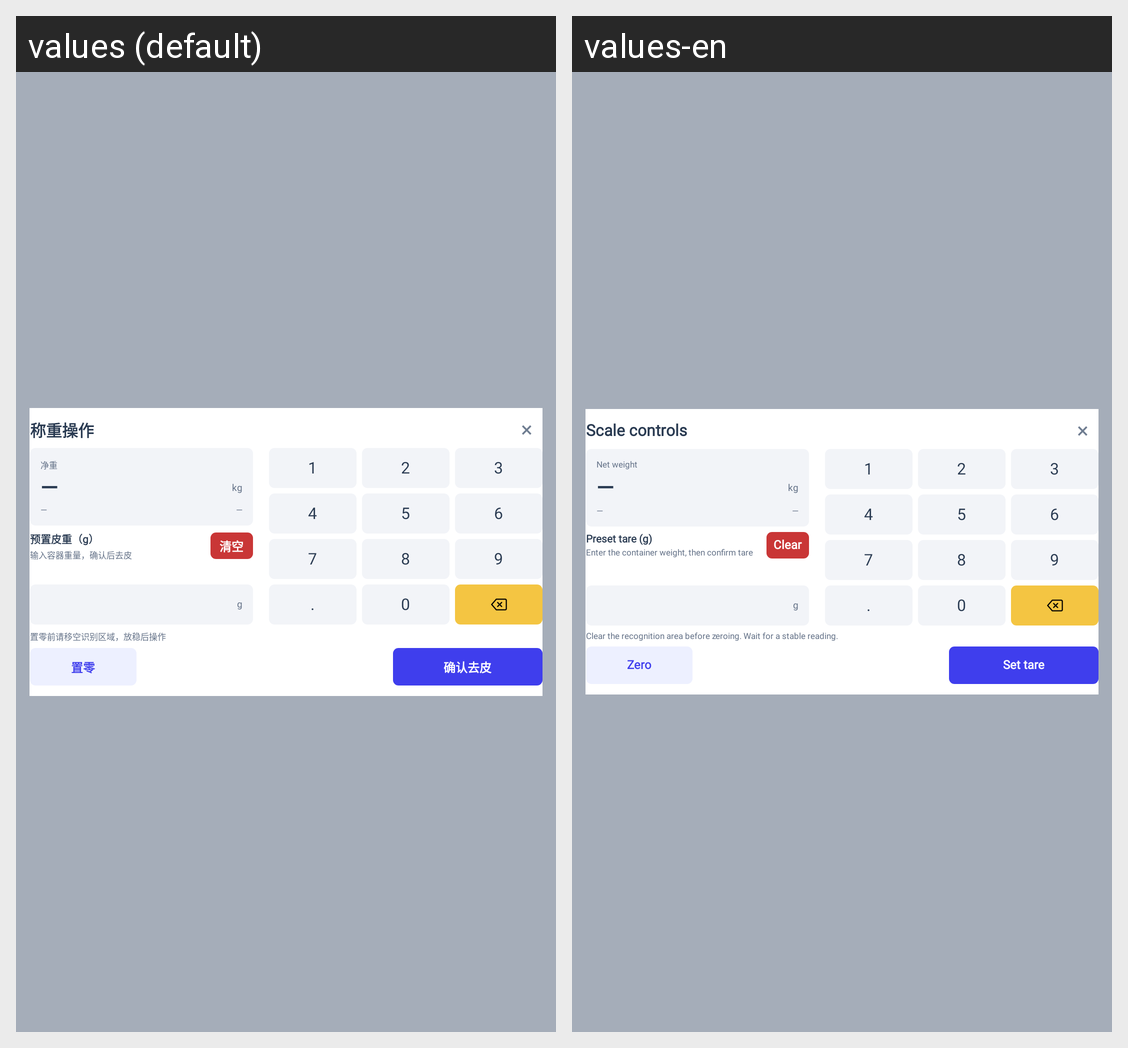

The Android screen above is rendered under two locales of the same app. Produce the string resources it draws, with the default and per-locale values.
Android screen res/layout/dialog_scale_operations.xml rendered under 2 locales, left to right: values (default), values-en. Device: Nexus 5 (rendered at 1080×1920; each locale shown at half size, 540×960, under a caption strip naming it); theme AppTheme.NoActionBar.
Strings drawn on this screen, with the default value and each locale's value (text and hints the layout hard-codes, and strings that could not be matched under every locale, appear in the picture but are not listed):

checkout_scale_title
  values: 称重操作
  values-en: Scale controls

checkout_net
  values: 净重
  values-en: Net weight

checkout_tare_grams
  values: 预置皮重（g）
  values-en: Preset tare (g)

checkout_tare_hint
  values: 输入容器重量，确认后去皮
  values-en: Enter the container weight, then confirm tare

checkout_clear
  values: 清空
  values-en: Clear

unit_g
  values: g
  values-en: g

checkout_zero_hint
  values: 置零前请移空识别区域，放稳后操作
  values-en: Clear the recognition area before zeroing. Wait for a stable reading.

checkout_zero
  values: 置零
  values-en: Zero

checkout_confirm_tare
  values: 确认去皮
  values-en: Set tare

button_dot
  values: .
  values-en: .
